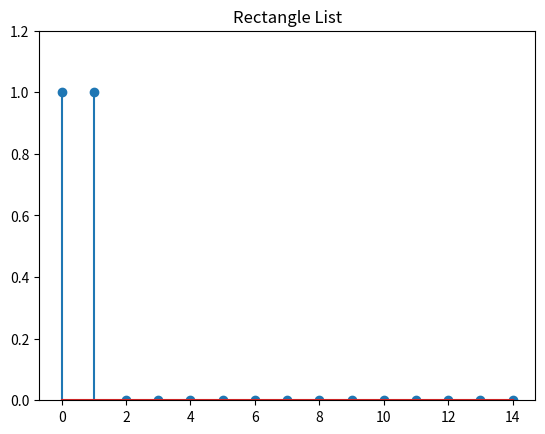

Write the Python code that produced this figure.
import numpy as np
import matplotlib.pyplot as plt

def impulse(n0):
    y=np.where(n0>=2,0.0,1.0)
    return y

x=np.arange(0,15)


plt.figure(figsize=(6.4,4.8))
plt.title("Rectangle List")    
plt.ylim(0,1.2)
plt.stem(x,impulse(x))
plt.show()